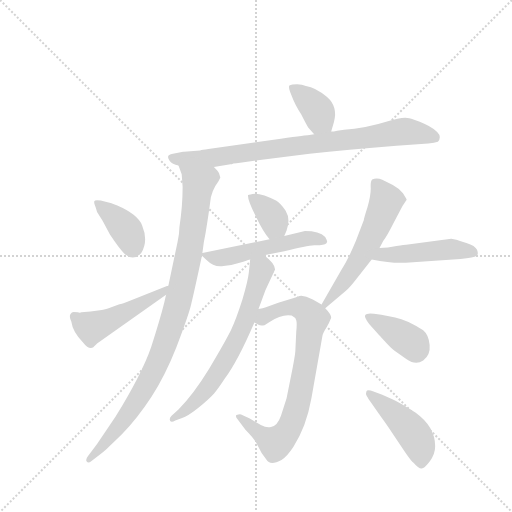
t = 0.00 s
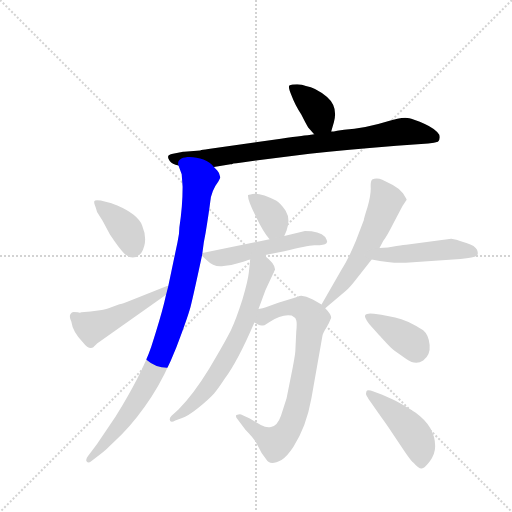
t = 1.91 s
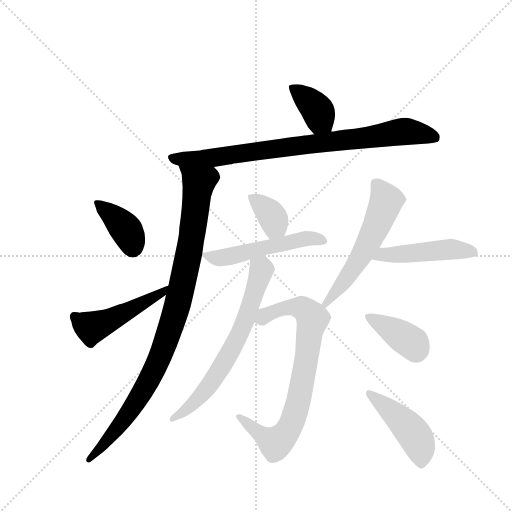
t = 3.82 s
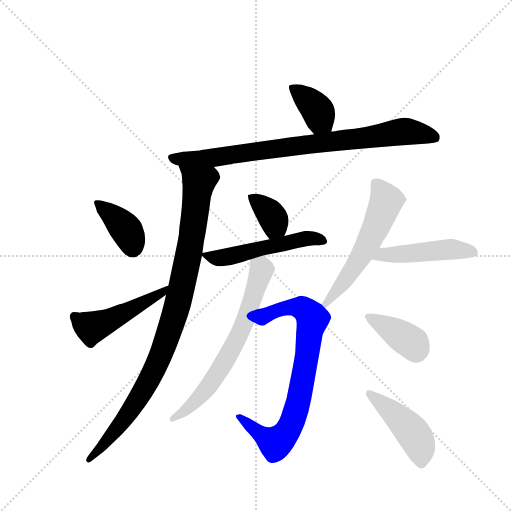
t = 5.73 s
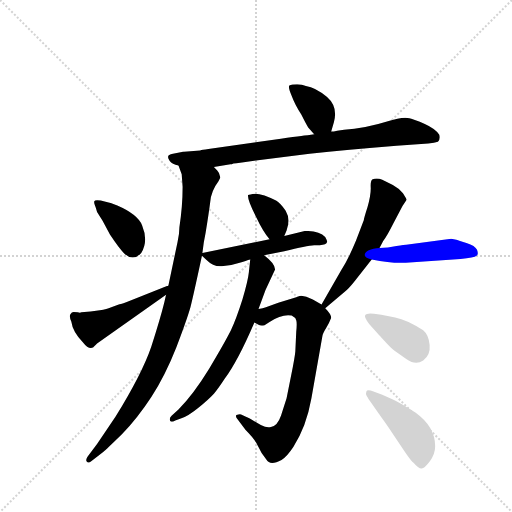
t = 7.64 s
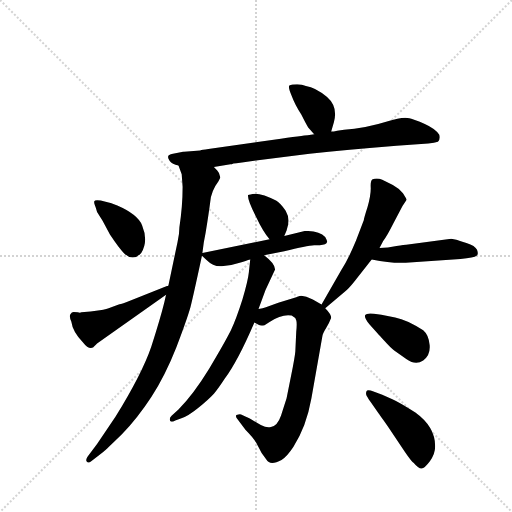
t = 9.55 s

The animated SVG that drew these frames (rendered in a browser with its animation timeline set to each time). Animation: 13 CSS @keyframes rules; one cycle of 9.55 s.

<svg version="1.1" viewBox="0 0 1024 1024" xmlns="http://www.w3.org/2000/svg">
  <g stroke="lightgray" stroke-dasharray="1,1" stroke-width="1" transform="scale(4, 4)">
    <line x1="0" y1="0" x2="256" y2="256"></line>
    <line x1="256" y1="0" x2="0" y2="256"></line>
    <line x1="128" y1="0" x2="128" y2="256"></line>
    <line x1="0" y1="128" x2="256" y2="128"></line>
  </g>
  <g transform="scale(0.92, -0.92) translate(60, -900)">
    <style type="text/css">
      
        @keyframes keyframes0 {
          from {
            stroke: blue;
            stroke-dashoffset: 376;
            stroke-width: 128;
          }
          55% {
            animation-timing-function: step-end;
            stroke: blue;
            stroke-dashoffset: 0;
            stroke-width: 128;
          }
          to {
            stroke: black;
            stroke-width: 1024;
          }
        }
        #make-me-a-hanzi-animation-0 {
          animation: keyframes0 0.5559895833333334s both;
          animation-delay: 0s;
          animation-timing-function: linear;
        }
      
        @keyframes keyframes1 {
          from {
            stroke: blue;
            stroke-dashoffset: 832;
            stroke-width: 128;
          }
          73% {
            animation-timing-function: step-end;
            stroke: blue;
            stroke-dashoffset: 0;
            stroke-width: 128;
          }
          to {
            stroke: black;
            stroke-width: 1024;
          }
        }
        #make-me-a-hanzi-animation-1 {
          animation: keyframes1 0.9270833333333334s both;
          animation-delay: 0.5559895833333334s;
          animation-timing-function: linear;
        }
      
        @keyframes keyframes2 {
          from {
            stroke: blue;
            stroke-dashoffset: 968;
            stroke-width: 128;
          }
          76% {
            animation-timing-function: step-end;
            stroke: blue;
            stroke-dashoffset: 0;
            stroke-width: 128;
          }
          to {
            stroke: black;
            stroke-width: 1024;
          }
        }
        #make-me-a-hanzi-animation-2 {
          animation: keyframes2 1.0377604166666667s both;
          animation-delay: 1.4830729166666667s;
          animation-timing-function: linear;
        }
      
        @keyframes keyframes3 {
          from {
            stroke: blue;
            stroke-dashoffset: 381;
            stroke-width: 128;
          }
          55% {
            animation-timing-function: step-end;
            stroke: blue;
            stroke-dashoffset: 0;
            stroke-width: 128;
          }
          to {
            stroke: black;
            stroke-width: 1024;
          }
        }
        #make-me-a-hanzi-animation-3 {
          animation: keyframes3 0.56005859375s both;
          animation-delay: 2.5208333333333335s;
          animation-timing-function: linear;
        }
      
        @keyframes keyframes4 {
          from {
            stroke: blue;
            stroke-dashoffset: 481;
            stroke-width: 128;
          }
          61% {
            animation-timing-function: step-end;
            stroke: blue;
            stroke-dashoffset: 0;
            stroke-width: 128;
          }
          to {
            stroke: black;
            stroke-width: 1024;
          }
        }
        #make-me-a-hanzi-animation-4 {
          animation: keyframes4 0.6414388020833334s both;
          animation-delay: 3.0808919270833335s;
          animation-timing-function: linear;
        }
      
        @keyframes keyframes5 {
          from {
            stroke: blue;
            stroke-dashoffset: 361;
            stroke-width: 128;
          }
          54% {
            animation-timing-function: step-end;
            stroke: blue;
            stroke-dashoffset: 0;
            stroke-width: 128;
          }
          to {
            stroke: black;
            stroke-width: 1024;
          }
        }
        #make-me-a-hanzi-animation-5 {
          animation: keyframes5 0.5437825520833334s both;
          animation-delay: 3.722330729166667s;
          animation-timing-function: linear;
        }
      
        @keyframes keyframes6 {
          from {
            stroke: blue;
            stroke-dashoffset: 516;
            stroke-width: 128;
          }
          63% {
            animation-timing-function: step-end;
            stroke: blue;
            stroke-dashoffset: 0;
            stroke-width: 128;
          }
          to {
            stroke: black;
            stroke-width: 1024;
          }
        }
        #make-me-a-hanzi-animation-6 {
          animation: keyframes6 0.669921875s both;
          animation-delay: 4.26611328125s;
          animation-timing-function: linear;
        }
      
        @keyframes keyframes7 {
          from {
            stroke: blue;
            stroke-dashoffset: 776;
            stroke-width: 128;
          }
          72% {
            animation-timing-function: step-end;
            stroke: blue;
            stroke-dashoffset: 0;
            stroke-width: 128;
          }
          to {
            stroke: black;
            stroke-width: 1024;
          }
        }
        #make-me-a-hanzi-animation-7 {
          animation: keyframes7 0.8815104166666666s both;
          animation-delay: 4.93603515625s;
          animation-timing-function: linear;
        }
      
        @keyframes keyframes8 {
          from {
            stroke: blue;
            stroke-dashoffset: 661;
            stroke-width: 128;
          }
          68% {
            animation-timing-function: step-end;
            stroke: blue;
            stroke-dashoffset: 0;
            stroke-width: 128;
          }
          to {
            stroke: black;
            stroke-width: 1024;
          }
        }
        #make-me-a-hanzi-animation-8 {
          animation: keyframes8 0.7879231770833334s both;
          animation-delay: 5.817545572916667s;
          animation-timing-function: linear;
        }
      
        @keyframes keyframes9 {
          from {
            stroke: blue;
            stroke-dashoffset: 563;
            stroke-width: 128;
          }
          65% {
            animation-timing-function: step-end;
            stroke: blue;
            stroke-dashoffset: 0;
            stroke-width: 128;
          }
          to {
            stroke: black;
            stroke-width: 1024;
          }
        }
        #make-me-a-hanzi-animation-9 {
          animation: keyframes9 0.7081705729166666s both;
          animation-delay: 6.60546875s;
          animation-timing-function: linear;
        }
      
        @keyframes keyframes10 {
          from {
            stroke: blue;
            stroke-dashoffset: 472;
            stroke-width: 128;
          }
          61% {
            animation-timing-function: step-end;
            stroke: blue;
            stroke-dashoffset: 0;
            stroke-width: 128;
          }
          to {
            stroke: black;
            stroke-width: 1024;
          }
        }
        #make-me-a-hanzi-animation-10 {
          animation: keyframes10 0.6341145833333334s both;
          animation-delay: 7.313639322916667s;
          animation-timing-function: linear;
        }
      
        @keyframes keyframes11 {
          from {
            stroke: blue;
            stroke-dashoffset: 388;
            stroke-width: 128;
          }
          56% {
            animation-timing-function: step-end;
            stroke: blue;
            stroke-dashoffset: 0;
            stroke-width: 128;
          }
          to {
            stroke: black;
            stroke-width: 1024;
          }
        }
        #make-me-a-hanzi-animation-11 {
          animation: keyframes11 0.5657552083333334s both;
          animation-delay: 7.94775390625s;
          animation-timing-function: linear;
        }
      
        @keyframes keyframes12 {
          from {
            stroke: blue;
            stroke-dashoffset: 454;
            stroke-width: 128;
          }
          60% {
            animation-timing-function: step-end;
            stroke: blue;
            stroke-dashoffset: 0;
            stroke-width: 128;
          }
          to {
            stroke: black;
            stroke-width: 1024;
          }
        }
        #make-me-a-hanzi-animation-12 {
          animation: keyframes12 0.6194661458333334s both;
          animation-delay: 8.513509114583334s;
          animation-timing-function: linear;
        }
      
    </style>
    
      <path d="M 660 614 L 666 635 Q 675 668 651 689 Q 626 710 605 713 Q 597 717 586 717 Q 574 717 569 714 Q 566 710 574 692 Q 581 673 595 651 Q 606 629 610 623 L 623 608 C 643 585 652 585 660 614 Z" fill="lightgray"></path>
    
      <path d="M 405 537 L 441 543 L 444 543 Q 446 545 454 545 L 466 547 L 613 566 Q 693 574 802 583 L 871 588 Q 885 590 892 592 Q 898 598 895 607 Q 887 620 863.5 630.5 Q 840 641 830 643 Q 820 645 804 642 L 789 638 Q 731 620 688 618 L 673 616 Q 665 614 660 614 L 623 608 L 609 606 Q 601 606 535 596 L 393 576 Q 379 574 375 573 L 340 570 L 338 570 L 316 566 Q 299 564 309 550 Q 314 543 328 540 L 405 537 Z" fill="lightgray"></path>
    
      <path d="M 380 350 L 383 373 L 387 394 Q 394 437 397 461 Q 399 485 415 506 L 419 514 L 416 524 Q 414 528 405 537 C 388 562 319 568 328 540 L 335 521 L 337 494 Q 337 452 330 406 Q 330 391 326 374 L 306 279 L 301 259 L 297 242 Q 288 206 269 147 Q 249 88 191 -6 L 151 -65 L 131 -92 Q 125 -100 129 -104 Q 132 -108 139 -102 L 165 -82 Q 170 -78 205 -44 Q 239 -9 269 37 Q 299 83 323 144 Q 346 204 354 232 Q 361 260 379 344 L 380 350 Z" fill="lightgray"></path>
    
      <path d="M 159 464 Q 146 466 145 462.5 Q 144 459 146.5 453 Q 149 447 151 439 L 163 420 L 179 390 Q 199 360 209 350 Q 229 330 247 350 Q 263 376 249 410 Q 239 434 195 453 Q 179 460 176 460 L 159 464 Z" fill="lightgray"></path>
    
      <path d="M 306 279 Q 305 278 303 278 L 217 244 Q 207 240 203 239 Q 198 238 182 232 Q 166 226 161 226 L 137 223 L 117 221 Q 114 219 109 221 Q 103 222 100 222 Q 96 222 93 217 Q 90 212 95 201 Q 98 178 121 155 Q 133 139 143 145 Q 144 146 151 153 L 301 259 C 325 276 334 289 306 279 Z" fill="lightgray"></path>
    
      <path d="M 558 387 L 563 399 Q 572 424 561 442 Q 549 459 540 464 Q 531 469 515 475 Q 498 480 489 478 Q 479 476 479 475 Q 479 463 496 430 Q 512 396 526 380 C 545 357 546 359 558 387 Z" fill="lightgray"></path>
    
      <path d="M 514 345 L 558 354 Q 607 366 623 367 L 635 367 Q 650 368 651 374 Q 652 376 647 385 Q 634 398 603 398 L 558 387 L 526 380 L 380 350 C 374 349 374 349 379 344 L 389 335 Q 406 318 426 322 Q 442 322 459 328 Q 476 334 484 336 L 514 345 Z" fill="lightgray"></path>
    
      <path d="M 595 257 Q 593 257 584 254 L 545 242 L 518 232 Q 512 230 502 228 C 473 221 466 211 493 199 L 502 194 Q 506 191 515 193 L 526 200 Q 553 218 574 214 Q 582 210 584 204 Q 586 198 584 179 L 582 136 Q 581 124 573 84 L 563 34 L 551 -3 Q 543 -26 529 -28 Q 521 -31 507 -24 L 483 -10 L 464 -1 Q 461 0 454 -2 Q 452 -4 454 -8 L 474 -35 Q 494 -55 501 -70 Q 507 -84 519 -99 Q 527 -113 552 -100 Q 565 -91 578 -71 Q 606 -28 617 34 L 641 170 Q 642 176 649 187 Q 656 198 660 209 Q 660 217 647 230 L 639 238 L 620 249 L 606 255 L 595 257 Z" fill="lightgray"></path>
    
      <path d="M 502 228 L 517 269 L 538 314 Q 538 327 514 345 C 491 364 487 366 484 336 L 481 308 Q 479 289 467 249 Q 454 208 442 182 Q 429 156 395 99 Q 360 42 328 10 L 313 -4 Q 307 -10 310 -15 Q 313 -19 321 -14 L 333 -10 Q 349 -5 372 14 Q 394 32 405 44 Q 415 56 428 76 Q 457 115 493 199 L 502 228 Z" fill="lightgray"></path>
    
      <path d="M 647 230 L 692 268 Q 699 273 716 295 L 748 336 L 765 361 L 773 376 Q 781 386 795 414 L 815 452 L 824 466 Q 824 467 816 480 Q 807 491 794 498 L 771 509 Q 760 514 749 510 Q 745 506 746 491 Q 746 475 739 450 Q 731 425 731 422 L 714 377 Q 697 336 682 313 L 639 238 C 624 212 624 211 647 230 Z" fill="lightgray"></path>
    
      <path d="M 748 336 Q 793 327 822 329 L 941 337 Q 971 340 976 344 Q 981 347 977 357 Q 973 366 954 372 Q 934 378 932 379 L 921 381 L 823 368 Q 820 368 802 365 Q 783 361 765 361 C 735 360 719 342 748 336 Z" fill="lightgray"></path>
    
      <path d="M 753 218 Q 737 220 734 215 Q 731 210 743 195 L 762 174 Q 763 173 776.5 158 Q 790 143 797 138 L 824 119 Q 844 105 860 116.5 Q 876 128 874 150 Q 872 172 860 182 Q 825 205 799 210 L 769 216 L 753 218 Z" fill="lightgray"></path>
    
      <path d="M 752 49 Q 738 54 736.5 49 Q 735 44 736.5 41 Q 738 38 745 27 L 764 0 Q 765 -1 788 -34 L 820 -82 Q 835 -104 839 -106 Q 850 -119 856.5 -118.5 Q 863 -118 874.5 -102.5 Q 886 -87 886 -70 Q 886 -28 843 3 Q 809 25 793 32 Q 777 39 771 42 L 752 49 Z" fill="lightgray"></path>
    
    
      <clipPath id="make-me-a-hanzi-clip-0">
        <path d="M 660 614 L 666 635 Q 675 668 651 689 Q 626 710 605 713 Q 597 717 586 717 Q 574 717 569 714 Q 566 710 574 692 Q 581 673 595 651 Q 606 629 610 623 L 623 608 C 643 585 652 585 660 614 Z"></path>
      </clipPath>
      <path clip-path="url(#make-me-a-hanzi-clip-0)" d="M 574 710 L 624 668 L 635 641 L 652 622" fill="none" id="make-me-a-hanzi-animation-0" stroke-dasharray="248 496" stroke-linecap="round"></path>
    
      <clipPath id="make-me-a-hanzi-clip-1">
        <path d="M 405 537 L 441 543 L 444 543 Q 446 545 454 545 L 466 547 L 613 566 Q 693 574 802 583 L 871 588 Q 885 590 892 592 Q 898 598 895 607 Q 887 620 863.5 630.5 Q 840 641 830 643 Q 820 645 804 642 L 789 638 Q 731 620 688 618 L 673 616 Q 665 614 660 614 L 623 608 L 609 606 Q 601 606 535 596 L 393 576 Q 379 574 375 573 L 340 570 L 338 570 L 316 566 Q 299 564 309 550 Q 314 543 328 540 L 405 537 Z"></path>
      </clipPath>
      <path clip-path="url(#make-me-a-hanzi-clip-1)" d="M 314 557 L 398 556 L 815 614 L 885 601" fill="none" id="make-me-a-hanzi-animation-1" stroke-dasharray="704 1408" stroke-linecap="round"></path>
    
      <clipPath id="make-me-a-hanzi-clip-2">
        <path d="M 380 350 L 383 373 L 387 394 Q 394 437 397 461 Q 399 485 415 506 L 419 514 L 416 524 Q 414 528 405 537 C 388 562 319 568 328 540 L 335 521 L 337 494 Q 337 452 330 406 Q 330 391 326 374 L 306 279 L 301 259 L 297 242 Q 288 206 269 147 Q 249 88 191 -6 L 151 -65 L 131 -92 Q 125 -100 129 -104 Q 132 -108 139 -102 L 165 -82 Q 170 -78 205 -44 Q 239 -9 269 37 Q 299 83 323 144 Q 346 204 354 232 Q 361 260 379 344 L 380 350 Z"></path>
      </clipPath>
      <path clip-path="url(#make-me-a-hanzi-clip-2)" d="M 336 537 L 372 503 L 349 340 L 314 197 L 285 117 L 239 30 L 187 -42 L 133 -99" fill="none" id="make-me-a-hanzi-animation-2" stroke-dasharray="840 1680" stroke-linecap="round"></path>
    
      <clipPath id="make-me-a-hanzi-clip-3">
        <path d="M 159 464 Q 146 466 145 462.5 Q 144 459 146.5 453 Q 149 447 151 439 L 163 420 L 179 390 Q 199 360 209 350 Q 229 330 247 350 Q 263 376 249 410 Q 239 434 195 453 Q 179 460 176 460 L 159 464 Z"></path>
      </clipPath>
      <path clip-path="url(#make-me-a-hanzi-clip-3)" d="M 152 459 L 216 398 L 228 363" fill="none" id="make-me-a-hanzi-animation-3" stroke-dasharray="253 506" stroke-linecap="round"></path>
    
      <clipPath id="make-me-a-hanzi-clip-4">
        <path d="M 306 279 Q 305 278 303 278 L 217 244 Q 207 240 203 239 Q 198 238 182 232 Q 166 226 161 226 L 137 223 L 117 221 Q 114 219 109 221 Q 103 222 100 222 Q 96 222 93 217 Q 90 212 95 201 Q 98 178 121 155 Q 133 139 143 145 Q 144 146 151 153 L 301 259 C 325 276 334 289 306 279 Z"></path>
      </clipPath>
      <path clip-path="url(#make-me-a-hanzi-clip-4)" d="M 102 212 L 133 190 L 152 192 L 290 261 L 297 273" fill="none" id="make-me-a-hanzi-animation-4" stroke-dasharray="353 706" stroke-linecap="round"></path>
    
      <clipPath id="make-me-a-hanzi-clip-5">
        <path d="M 558 387 L 563 399 Q 572 424 561 442 Q 549 459 540 464 Q 531 469 515 475 Q 498 480 489 478 Q 479 476 479 475 Q 479 463 496 430 Q 512 396 526 380 C 545 357 546 359 558 387 Z"></path>
      </clipPath>
      <path clip-path="url(#make-me-a-hanzi-clip-5)" d="M 485 472 L 531 430 L 538 413 L 529 390" fill="none" id="make-me-a-hanzi-animation-5" stroke-dasharray="233 466" stroke-linecap="round"></path>
    
      <clipPath id="make-me-a-hanzi-clip-6">
        <path d="M 514 345 L 558 354 Q 607 366 623 367 L 635 367 Q 650 368 651 374 Q 652 376 647 385 Q 634 398 603 398 L 558 387 L 526 380 L 380 350 C 374 349 374 349 379 344 L 389 335 Q 406 318 426 322 Q 442 322 459 328 Q 476 334 484 336 L 514 345 Z"></path>
      </clipPath>
      <path clip-path="url(#make-me-a-hanzi-clip-6)" d="M 389 345 L 430 341 L 611 383 L 643 377" fill="none" id="make-me-a-hanzi-animation-6" stroke-dasharray="388 776" stroke-linecap="round"></path>
    
      <clipPath id="make-me-a-hanzi-clip-7">
        <path d="M 595 257 Q 593 257 584 254 L 545 242 L 518 232 Q 512 230 502 228 C 473 221 466 211 493 199 L 502 194 Q 506 191 515 193 L 526 200 Q 553 218 574 214 Q 582 210 584 204 Q 586 198 584 179 L 582 136 Q 581 124 573 84 L 563 34 L 551 -3 Q 543 -26 529 -28 Q 521 -31 507 -24 L 483 -10 L 464 -1 Q 461 0 454 -2 Q 452 -4 454 -8 L 474 -35 Q 494 -55 501 -70 Q 507 -84 519 -99 Q 527 -113 552 -100 Q 565 -91 578 -71 Q 606 -28 617 34 L 641 170 Q 642 176 649 187 Q 656 198 660 209 Q 660 217 647 230 L 639 238 L 620 249 L 606 255 L 595 257 Z"></path>
      </clipPath>
      <path clip-path="url(#make-me-a-hanzi-clip-7)" d="M 502 204 L 543 226 L 583 233 L 602 226 L 620 207 L 590 31 L 569 -31 L 538 -63 L 459 -5" fill="none" id="make-me-a-hanzi-animation-7" stroke-dasharray="648 1296" stroke-linecap="round"></path>
    
      <clipPath id="make-me-a-hanzi-clip-8">
        <path d="M 502 228 L 517 269 L 538 314 Q 538 327 514 345 C 491 364 487 366 484 336 L 481 308 Q 479 289 467 249 Q 454 208 442 182 Q 429 156 395 99 Q 360 42 328 10 L 313 -4 Q 307 -10 310 -15 Q 313 -19 321 -14 L 333 -10 Q 349 -5 372 14 Q 394 32 405 44 Q 415 56 428 76 Q 457 115 493 199 L 502 228 Z"></path>
      </clipPath>
      <path clip-path="url(#make-me-a-hanzi-clip-8)" d="M 495 328 L 508 312 L 456 164 L 415 92 L 379 43 L 345 8 L 315 -10" fill="none" id="make-me-a-hanzi-animation-8" stroke-dasharray="533 1066" stroke-linecap="round"></path>
    
      <clipPath id="make-me-a-hanzi-clip-9">
        <path d="M 647 230 L 692 268 Q 699 273 716 295 L 748 336 L 765 361 L 773 376 Q 781 386 795 414 L 815 452 L 824 466 Q 824 467 816 480 Q 807 491 794 498 L 771 509 Q 760 514 749 510 Q 745 506 746 491 Q 746 475 739 450 Q 731 425 731 422 L 714 377 Q 697 336 682 313 L 639 238 C 624 212 624 211 647 230 Z"></path>
      </clipPath>
      <path clip-path="url(#make-me-a-hanzi-clip-9)" d="M 756 503 L 780 463 L 763 419 L 705 312 L 649 240" fill="none" id="make-me-a-hanzi-animation-9" stroke-dasharray="435 870" stroke-linecap="round"></path>
    
      <clipPath id="make-me-a-hanzi-clip-10">
        <path d="M 748 336 Q 793 327 822 329 L 941 337 Q 971 340 976 344 Q 981 347 977 357 Q 973 366 954 372 Q 934 378 932 379 L 921 381 L 823 368 Q 820 368 802 365 Q 783 361 765 361 C 735 360 719 342 748 336 Z"></path>
      </clipPath>
      <path clip-path="url(#make-me-a-hanzi-clip-10)" d="M 757 339 L 772 347 L 917 358 L 970 351" fill="none" id="make-me-a-hanzi-animation-10" stroke-dasharray="344 688" stroke-linecap="round"></path>
    
      <clipPath id="make-me-a-hanzi-clip-11">
        <path d="M 753 218 Q 737 220 734 215 Q 731 210 743 195 L 762 174 Q 763 173 776.5 158 Q 790 143 797 138 L 824 119 Q 844 105 860 116.5 Q 876 128 874 150 Q 872 172 860 182 Q 825 205 799 210 L 769 216 L 753 218 Z"></path>
      </clipPath>
      <path clip-path="url(#make-me-a-hanzi-clip-11)" d="M 740 212 L 837 154 L 845 137" fill="none" id="make-me-a-hanzi-animation-11" stroke-dasharray="260 520" stroke-linecap="round"></path>
    
      <clipPath id="make-me-a-hanzi-clip-12">
        <path d="M 752 49 Q 738 54 736.5 49 Q 735 44 736.5 41 Q 738 38 745 27 L 764 0 Q 765 -1 788 -34 L 820 -82 Q 835 -104 839 -106 Q 850 -119 856.5 -118.5 Q 863 -118 874.5 -102.5 Q 886 -87 886 -70 Q 886 -28 843 3 Q 809 25 793 32 Q 777 39 771 42 L 752 49 Z"></path>
      </clipPath>
      <path clip-path="url(#make-me-a-hanzi-clip-12)" d="M 744 45 L 841 -46 L 854 -76 L 856 -108" fill="none" id="make-me-a-hanzi-animation-12" stroke-dasharray="326 652" stroke-linecap="round"></path>
    
  </g>
</svg>
